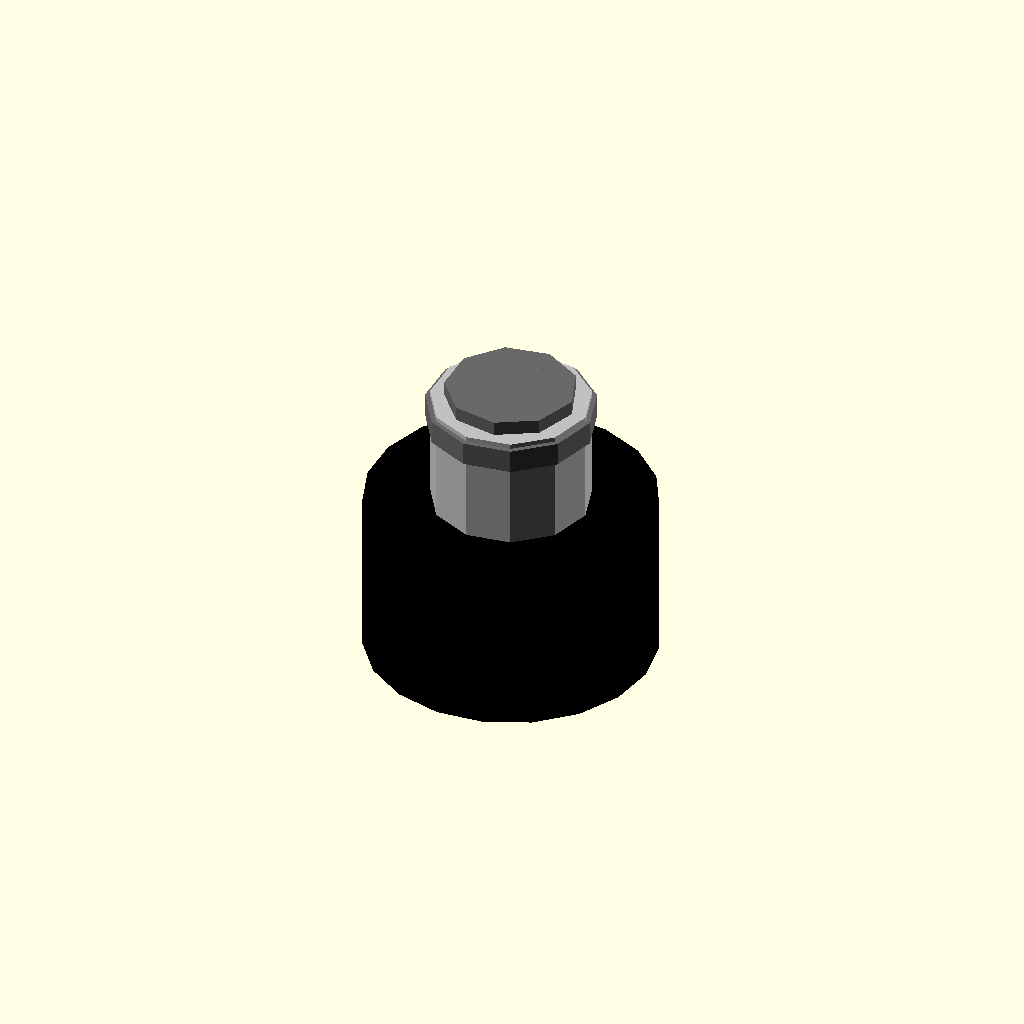
Cell 1: the model at its default parameters.
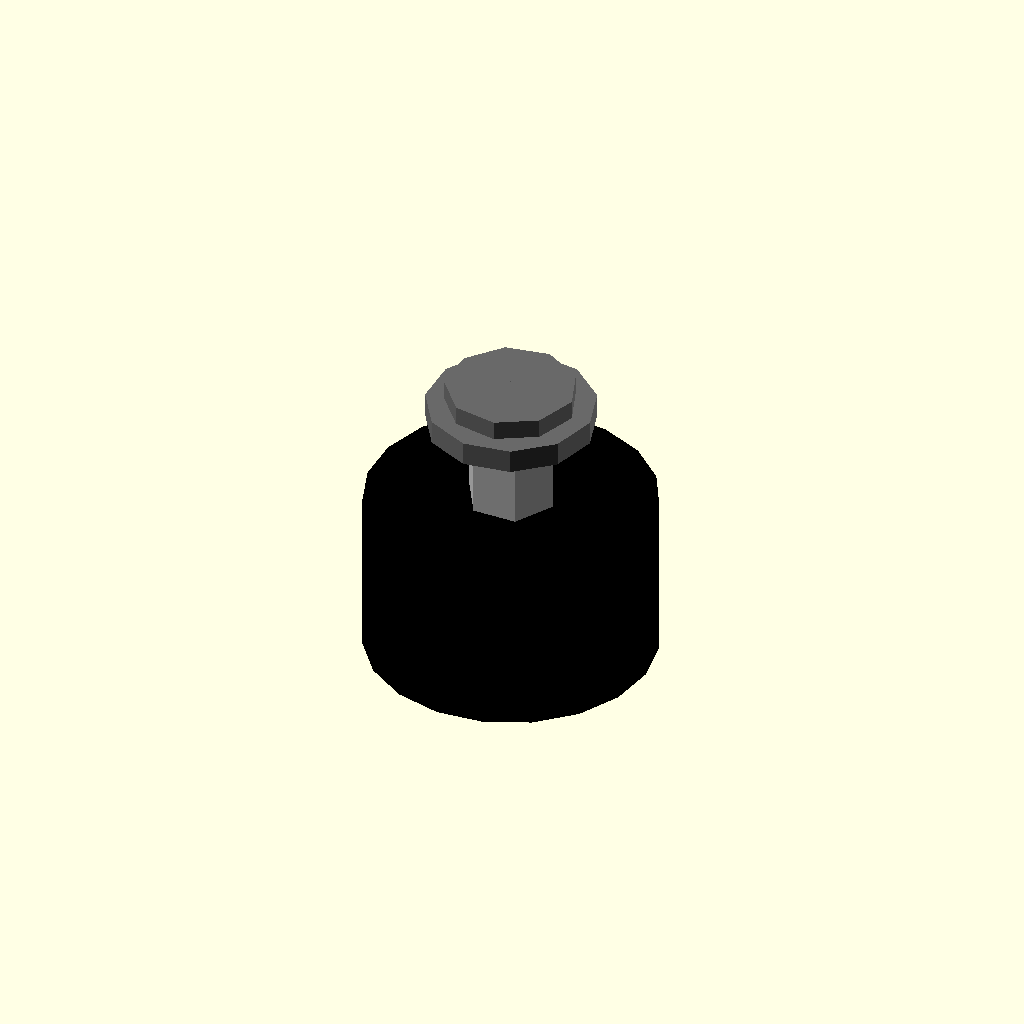
Cell 2: the same model with shaft_diameter_mm = 0.1.
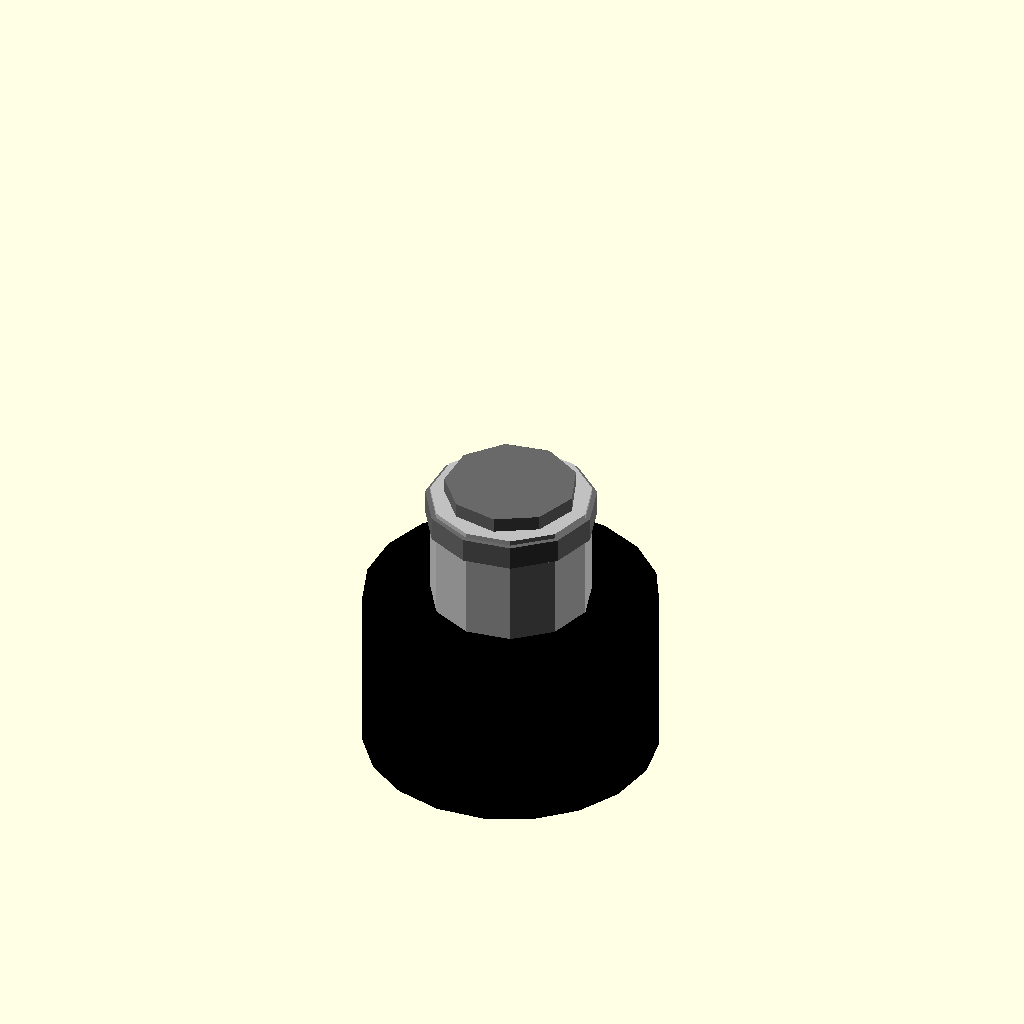
Cell 3 — length_mm set to 0.5, the other parameters unchanged.
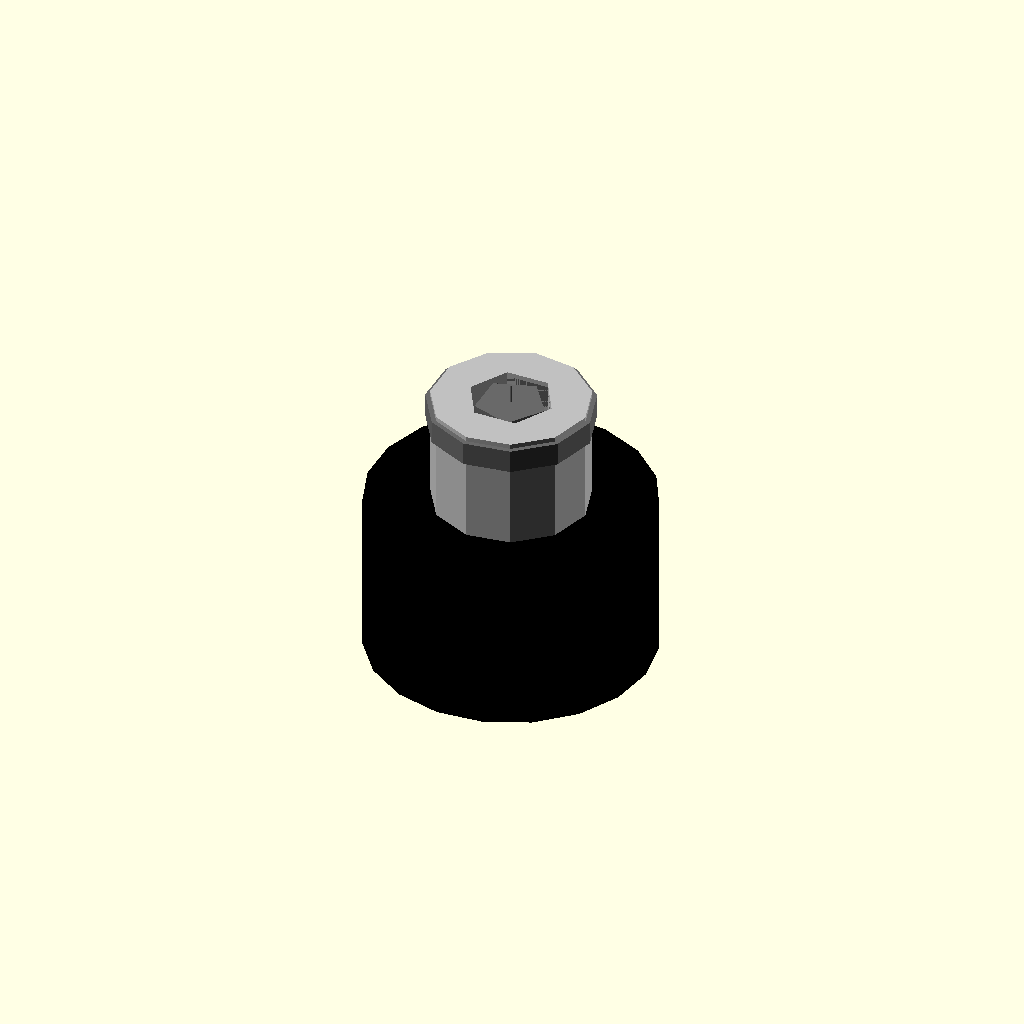
Cell 4 — head_diameter_mm set to 0.1, the other parameters unchanged.
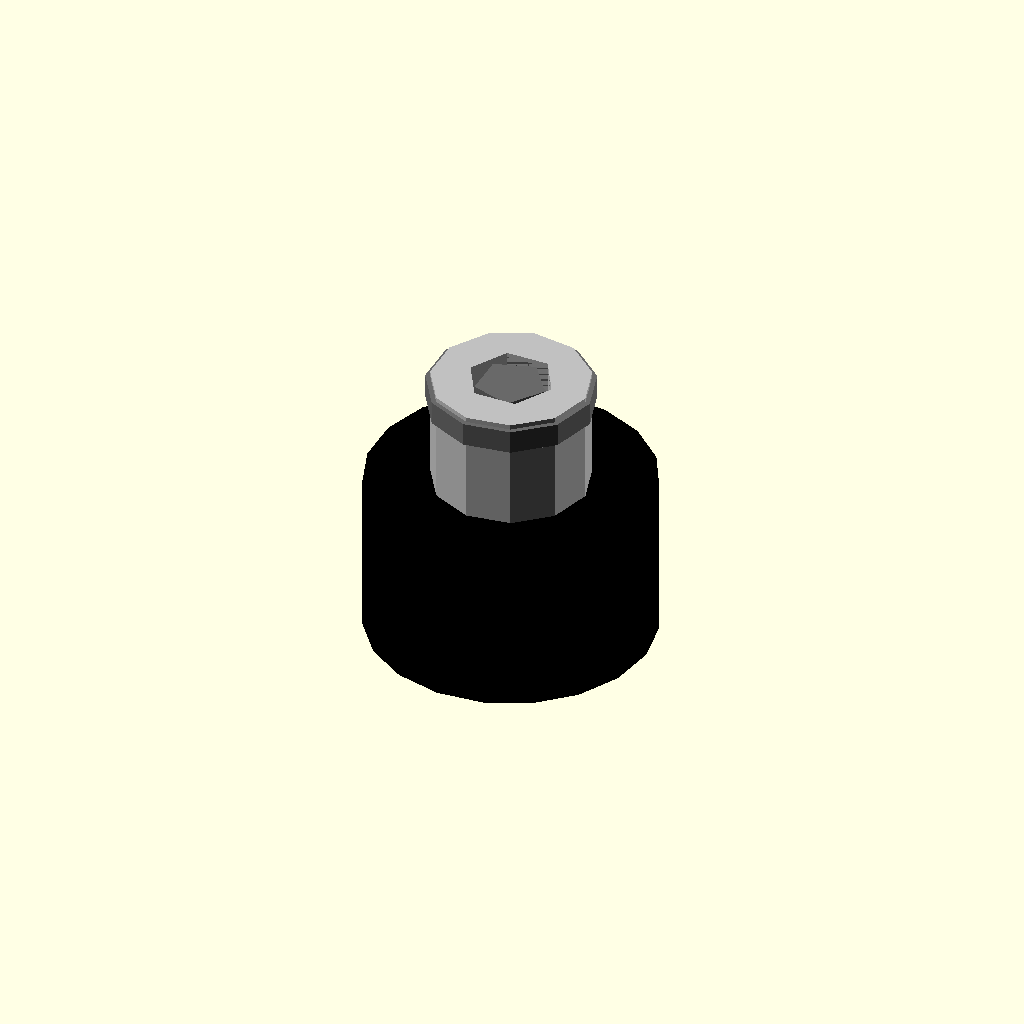
Cell 5: the same model with head_height_mm = 0.1.
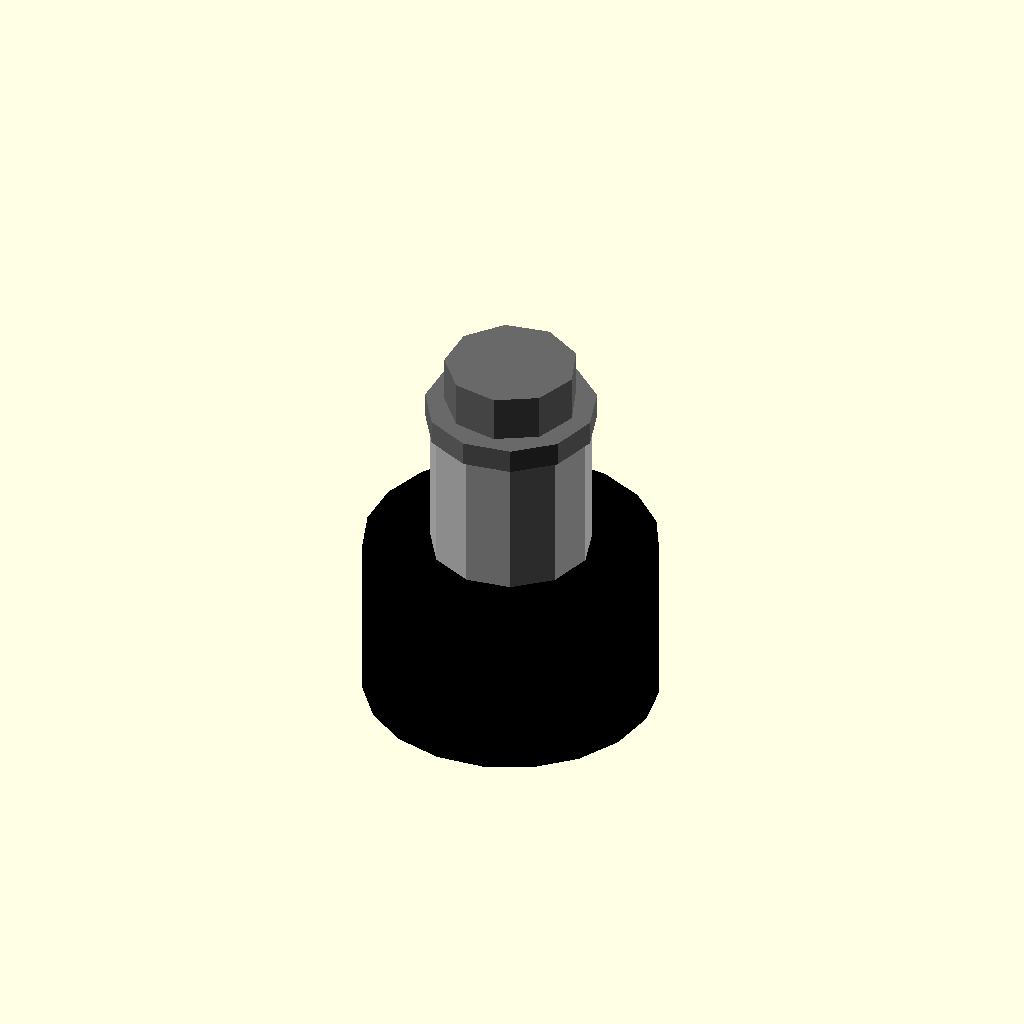
Cell 6: overlap_mm = 0.1 (everything else at default).
One fixed orthographic camera (rotation 55°, 0°, 25°; colour scheme Cornfield) for every cell.
The OpenSCAD source (results/nopscadlib/ablations/no_multiview/scad/screw__M3_pan_screw.scad):
// Parameters
shaft_diameter_mm = 3; //[1.5:6:0.1]
length_mm = 10; //[5:20:0.5]
head_diameter_mm = 5.4; //[2.7:10.8:0.1]
head_height_mm = 2; //[1:4:0.1]

// Use 1–2mm overlap to guarantee watertight connections
overlap_mm = 1.2; //[0.2:2:0.1]

washer_outer_diameter_mm = 7; //[4:14:0.1]
washer_thickness_mm = 1; //[0.5:2:0.1]
pcb_spacer_height_mm = 6; //[3:12:0.5]
pcb_spacer_wall_mm = 1.8; //[0.9:3.6:0.1]
buzzer_body_diameter_mm = 12; //[6:24:0.5]
buzzer_body_height_mm = 7; //[3.5:14:0.5]

// Derived dimensions / Z layout (all centered on Z axis)
shaft_len = length_mm - head_height_mm;

// Place head on top of shaft with overlap
z_shaft_center = 0;
z_head_center  = (shaft_len/2 + head_height_mm/2 - overlap_mm);

// Washer sits under head, overlapping both head and spacer
z_washer_center = (z_head_center - head_height_mm/2 - washer_thickness_mm/2 + overlap_mm);

// Spacer sits under washer, overlapping washer and buzzer
z_spacer_center = (z_washer_center - washer_thickness_mm/2 - pcb_spacer_height_mm/2 + overlap_mm);

// Buzzer sits under spacer, overlapping spacer
z_buzzer_center = (z_spacer_center - pcb_spacer_height_mm/2 - buzzer_body_height_mm/2 + overlap_mm);

// Screw and Washer - connected geometry
module screw_and_washer() {
  // Shaft
  color("DimGray")
    translate([0, 0, z_shaft_center])
      cylinder(h=shaft_len, r=shaft_diameter_mm/2, center=true);

  // Pan Head (overlaps shaft)
  color("DimGray")
    translate([0, 0, z_head_center])
      cylinder(h=head_height_mm, r=head_diameter_mm/2, center=true);

  // Washer (overlaps head and spacer)
  color("DimGray")
    difference() {
      translate([0, 0, z_washer_center])
        cylinder(h=washer_thickness_mm, r=washer_outer_diameter_mm/2, center=true);
      translate([0, 0, z_washer_center])
        cylinder(h=washer_thickness_mm + 2*overlap_mm, r=shaft_diameter_mm/2 + overlap_mm/4, center=true);
    }
}

// PCB Spacer - connected to washer and provides through-hole for shaft
module pcb_spacer() {
  color("Silver")
    difference() {
      translate([0, 0, z_spacer_center])
        cylinder(h=pcb_spacer_height_mm, r=shaft_diameter_mm/2 + pcb_spacer_wall_mm, center=true);
      translate([0, 0, z_spacer_center])
        cylinder(h=pcb_spacer_height_mm + 2*overlap_mm, r=shaft_diameter_mm/2 + overlap_mm/4, center=true);
    }
}

// Buzzer - connected to spacer (slight overlap)
module buzzer() {
  color("Black")
    translate([0, 0, z_buzzer_center])
      cylinder(h=buzzer_body_height_mm, r=buzzer_body_diameter_mm/2, center=true);
}

// Assembly - single connected solid
module assembly() {
  union() {
    screw_and_washer();
    pcb_spacer();
    buzzer();
  }
}

assembly();
Customizer parameters (derived from the source; name, type, default, range or options):
shaft_diameter_mm: number, default 3, range 0.1 to 1.5, step 6
length_mm: number, default 10, range 0.5 to 5, step 20
head_diameter_mm: number, default 5.4, range 0.1 to 2.7, step 10.8
head_height_mm: number, default 2, range 0.1 to 1, step 4
overlap_mm: number, default 1.2, range 0.1 to 0.2, step 2
washer_outer_diameter_mm: number, default 7, range 0.1 to 4, step 14
washer_thickness_mm: number, default 1, range 0.1 to 0.5, step 2
pcb_spacer_height_mm: number, default 6, range 0.5 to 3, step 12
pcb_spacer_wall_mm: number, default 1.8, range 0.1 to 0.9, step 3.6
buzzer_body_diameter_mm: number, default 12, range 0.5 to 6, step 24
buzzer_body_height_mm: number, default 7, range 0.5 to 3.5, step 14
z_shaft_center: number, default 0
